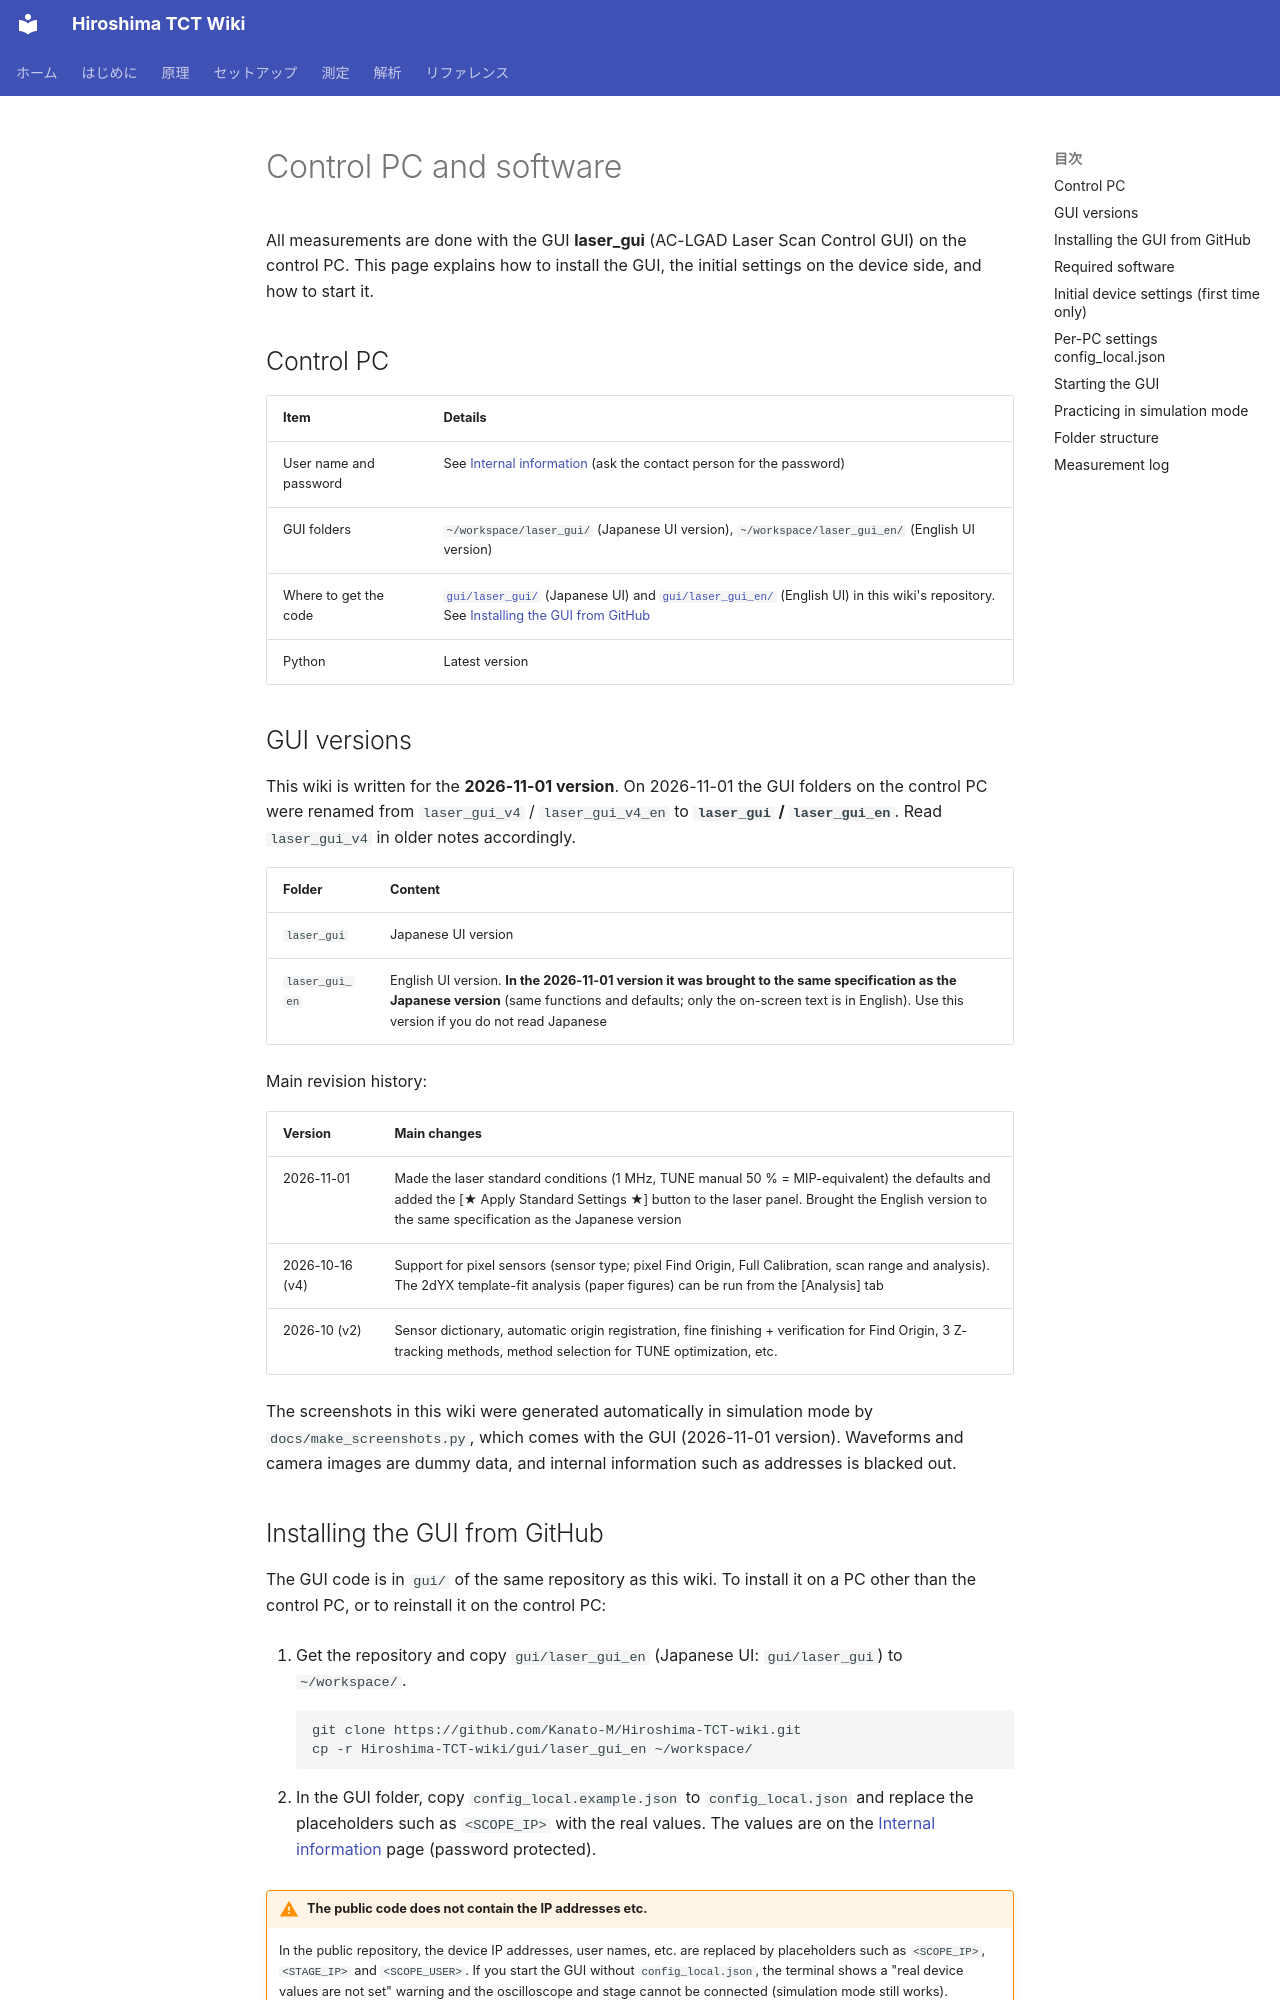

repository: Kanato-M/Hiroshima-TCT-wiki · page: en/setup/software/index.html · generator: mkdocs

# Control PC and software

All measurements are done with the GUI **laser_gui** (AC-LGAD Laser Scan Control GUI) on the control PC.
This page explains how to install the GUI, the initial settings on the device side, and how to start it.

## Control PC

| Item | Details |
| --- | --- |
| User name and password | See [Internal information](../internal.md#accounts) (ask the contact person for the password) |
| GUI folders | `~/workspace/laser_gui/` (Japanese UI version), `~/workspace/laser_gui_en/` (English UI version) |
| Where to get the code | [`gui/laser_gui/`](https://github.com/Kanato-M/Hiroshima-TCT-wiki/tree/main/gui/laser_gui) (Japanese UI) and [`gui/laser_gui_en/`](https://github.com/Kanato-M/Hiroshima-TCT-wiki/tree/main/gui/laser_gui_en) (English UI) in this wiki's repository. See [Installing the GUI from GitHub](#install) |
| Python | Latest version |

## GUI versions { #versions }

This wiki is written for the **2026-11-01 version**.
On 2026-11-01 the GUI folders on the control PC were renamed from `laser_gui_v4` / `laser_gui_v4_en` to **`laser_gui` / `laser_gui_en`**. Read `laser_gui_v4` in older notes accordingly.

| Folder | Content |
| --- | --- |
| `laser_gui` | Japanese UI version |
| `laser_gui_en` | English UI version. **In the 2026-11-01 version it was brought to the same specification as the Japanese version** (same functions and defaults; only the on-screen text is in English). Use this version if you do not read Japanese |

Main revision history:

| Version | Main changes |
| --- | --- |
| 2026-11-01 | Made the laser standard conditions (1 MHz, TUNE manual 50 % = MIP-equivalent) the defaults and added the [★ Apply Standard Settings ★] button to the laser panel. Brought the English version to the same specification as the Japanese version |
| 2026-10-16 (v4) | Support for pixel sensors (sensor type; pixel Find Origin, Full Calibration, scan range and analysis). The 2dYX template-fit analysis (paper figures) can be run from the [Analysis] tab |
| 2026-10 (v2) | Sensor dictionary, automatic origin registration, fine finishing + verification for Find Origin, 3 Z-tracking methods, method selection for TUNE optimization, etc. |

The screenshots in this wiki were generated automatically in simulation mode by `docs/make_screenshots.py`, which comes with the GUI (2026-11-01 version).
Waveforms and camera images are dummy data, and internal information such as addresses is blacked out.
